Photos from the image-classification dataset "Cay-sau-rieng" in the GitHub repository TonyVu258/dataset-build. Its 10 classes are: anthracnose disease, canker disease, fruit rot, mealybug infestation, pink disease, sooty mold, stem blight, stem cracking gummosis, thrips disease, yellow leaf.

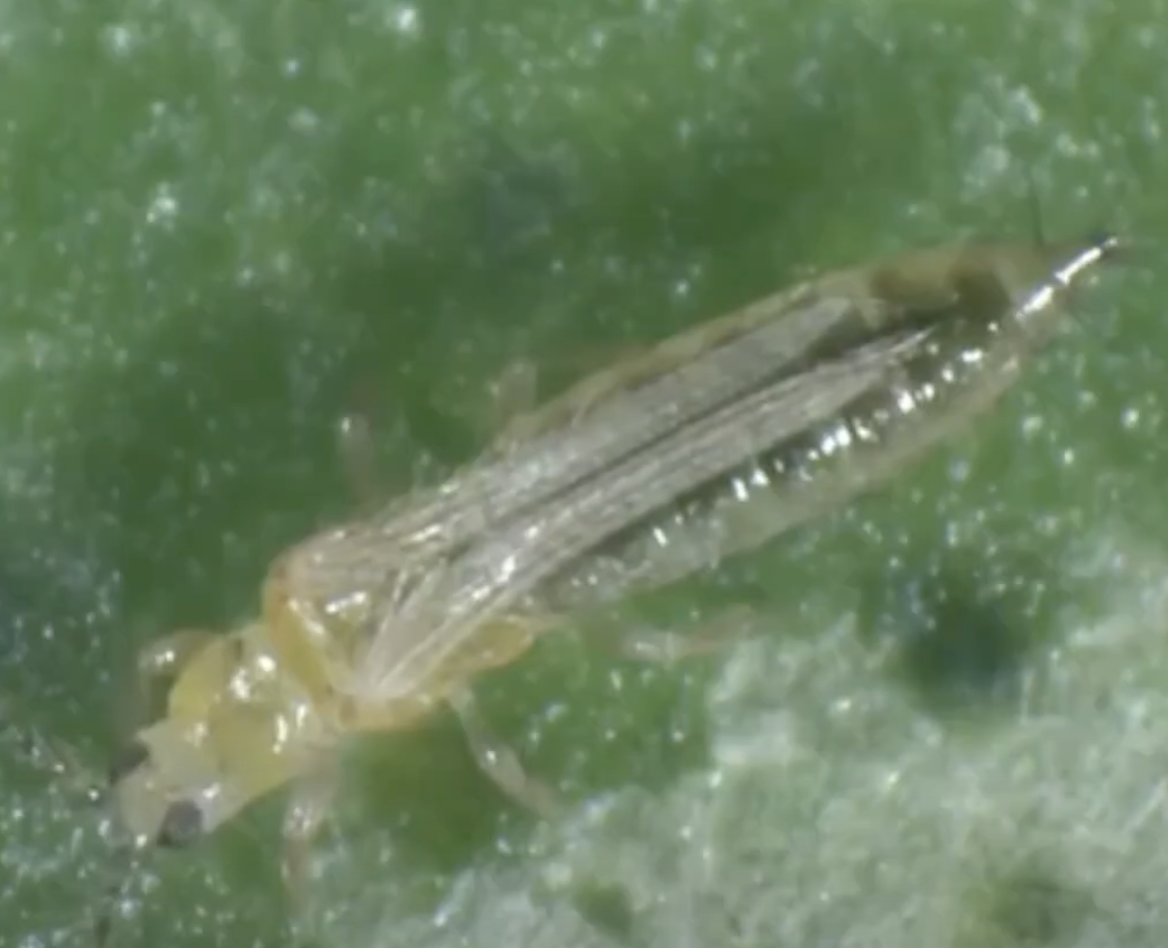
Label: thrips disease

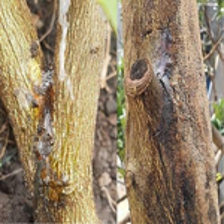
Label: stem cracking gummosis

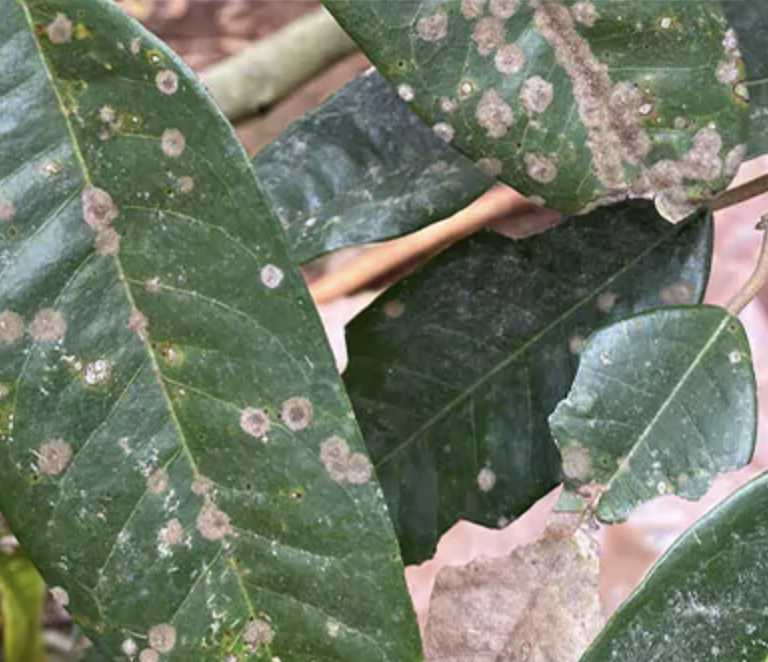
Label: pink disease

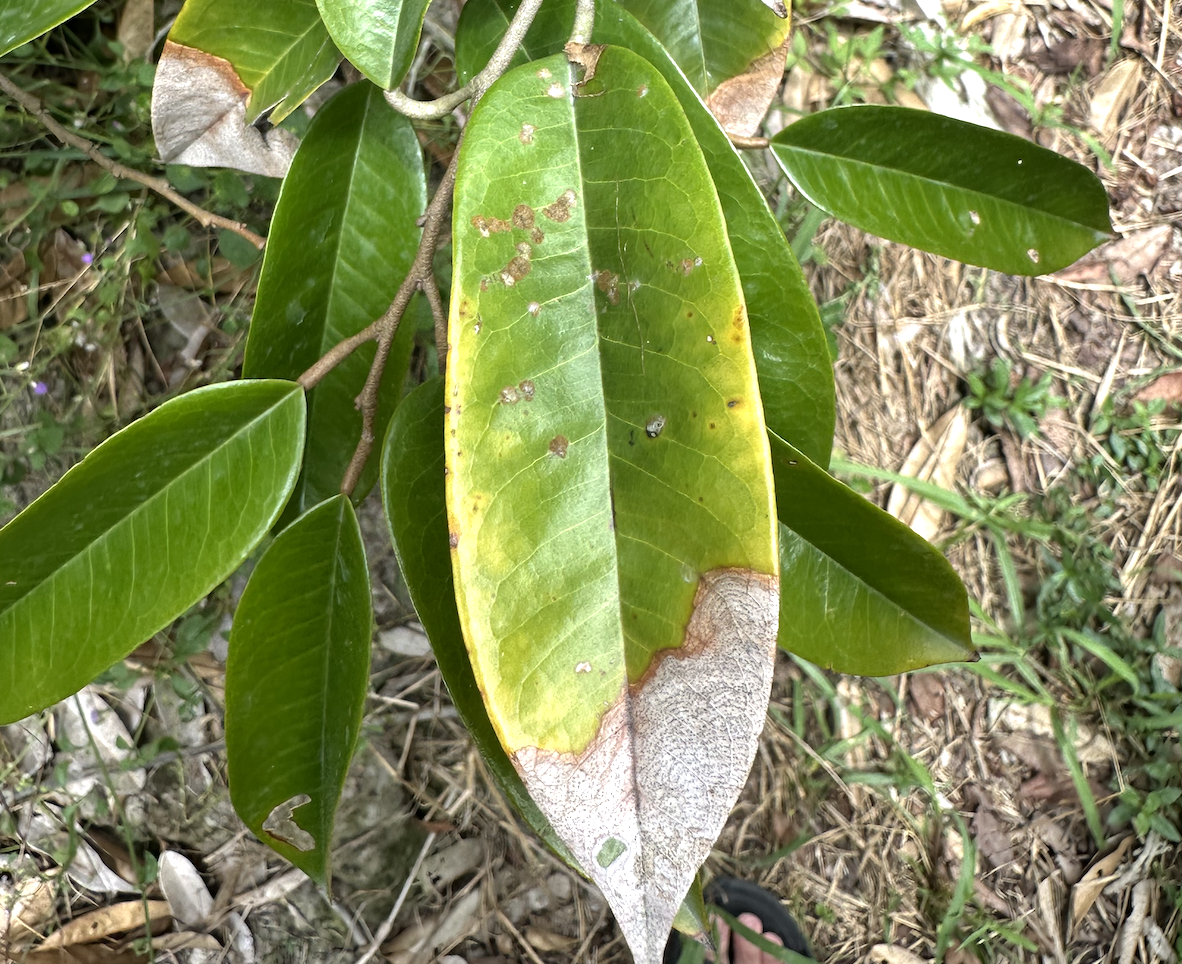
Label: anthracnose disease

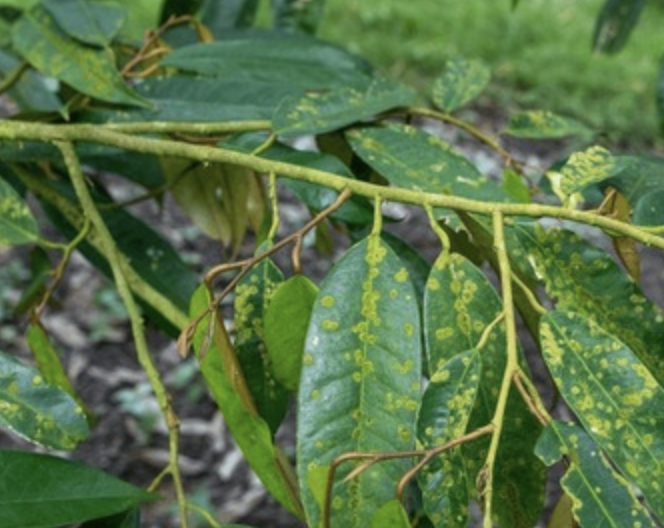
Label: stem blight

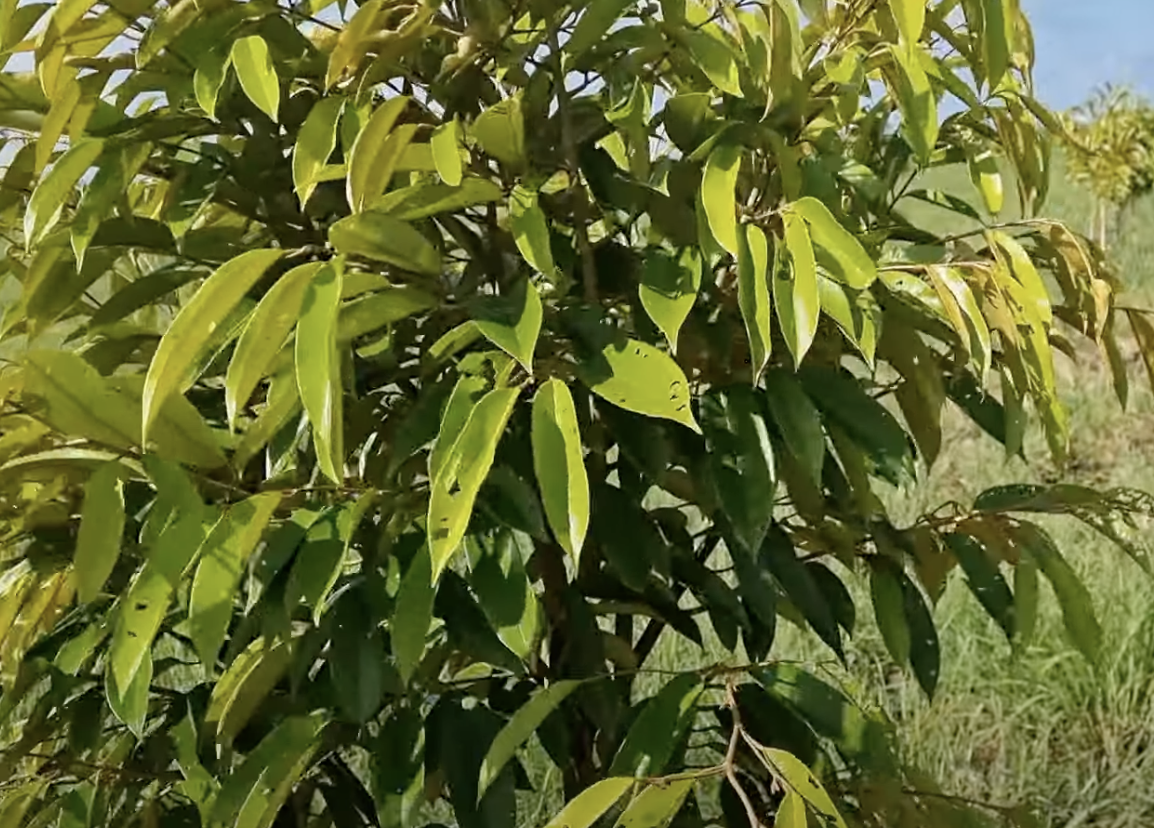
Label: yellow leaf
